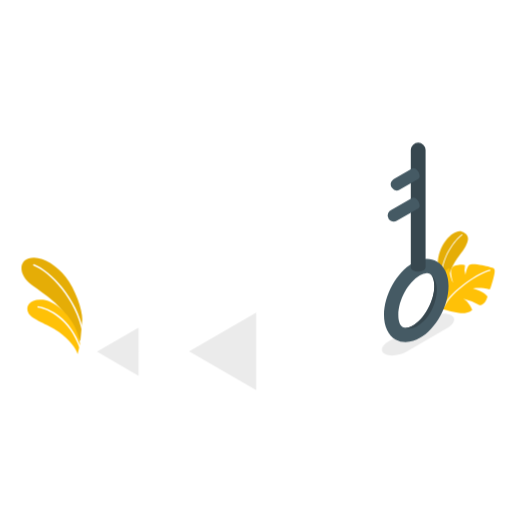
t = 0.00 s
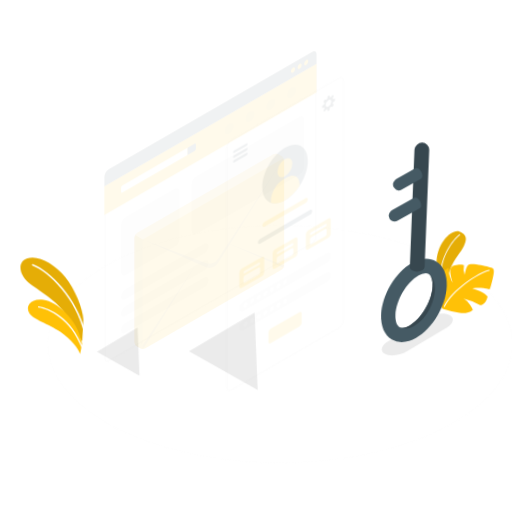
t = 0.15 s
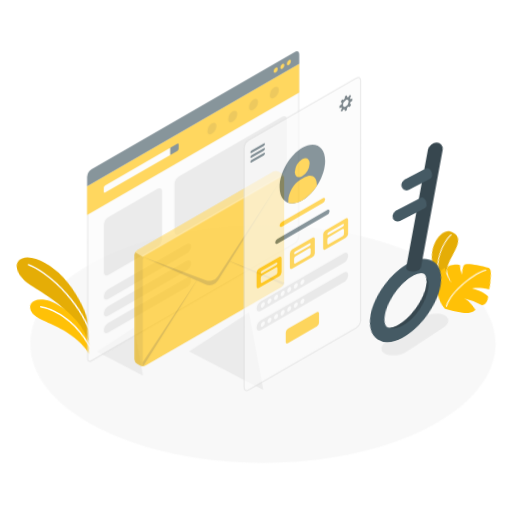
t = 0.45 s
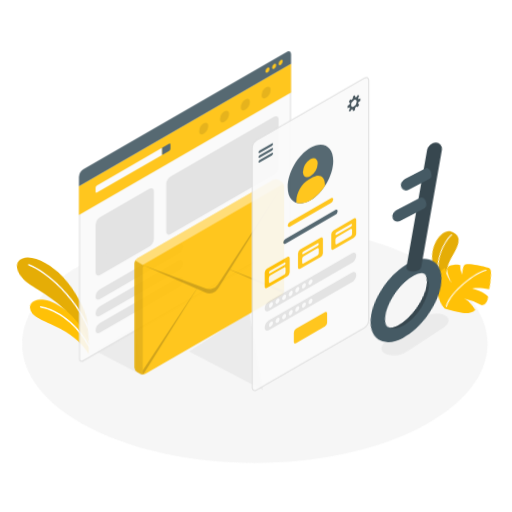
t = 0.60 s
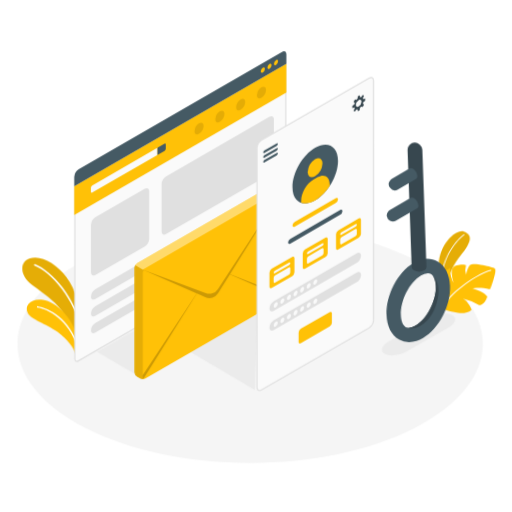
t = 0.80 s
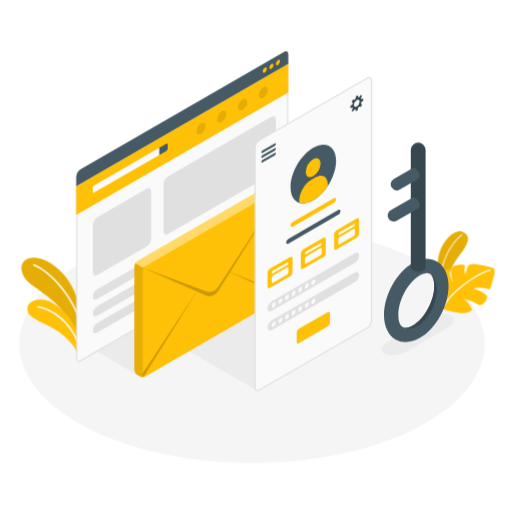
t = 1.00 s

The animated SVG that drew these frames (rendered in a browser with its animation timeline set to each time). Animation: 5 CSS @keyframes rules; one cycle of 1.00 s.

<svg class="animated" id="freepik_stories-account" xmlns="http://www.w3.org/2000/svg" viewBox="0 0 500 500" version="1.1"><style>@keyframes slideRight{0%{opacity:0;transform:translateX(30px)}to{opacity:1;transform:translateX(0)}}@keyframes lightSpeedRight{60%{transform:skewX(10deg);opacity:1}80%{transform:skewX(-2deg)}}@keyframes slideDown{0%{opacity:0;transform:translateY(-30px)}to{opacity:1;transform:translateY(0)}}@keyframes slideLeft{0%{opacity:0;transform:translateX(-30px)}to{opacity:1;transform:translateX(0)}}@keyframes lightSpeedLeft{60%{transform:skewX(-10deg);opacity:1}80%{transform:skewX(2deg)}}</style><g id="freepik--Floor--inject-2" class="animable" style="transform-origin:246.16px 335.844px;animation:1s 1 forwards cubic-bezier(.36,-.01,.5,1.38) slideRight;animation-delay:0s"><path id="freepik--floor--inject-2" d="M85.45 418c88.76 45.38 232.67 45.38 321.42 0s88.76-119 0-164.33-232.66-45.38-321.42 0-88.75 118.96 0 164.33z" style="transform-origin:246.16px 335.844px" class="animable" fill="#f5f5f5"/></g><g id="freepik--Shadows--inject-2" class="animable" style="transform-origin:269.102px 343.145px;animation:1s 1 forwards cubic-bezier(.36,-.01,.5,1.38) lightSpeedRight;animation-delay:0s"><path id="freepik--Shadow--inject-2" d="M375.73 345.51c4.87 2.81 14.43 1.84 21.35-2.16L437 320.16c6.93-4 8.59-9.52 3.72-12.34S426.3 306 419.37 310l-39.9 23.21c-6.93 3.97-8.6 9.49-3.74 12.3z" style="transform-origin:408.231px 326.666px" class="animable" fill="#ebebeb"/><path id="freepik--shadow--inject-2" style="transform-origin:115px 343.45px" class="animable" fill="#ebebeb" d="M135.31 366.9l-40.62-23.45L135.31 320v46.9z"/><path id="freepik--shadow--inject-2" style="transform-origin:217.39px 343.145px" class="animable" fill="#ebebeb" d="M250.12 380.93l-65.47-37.82 65.48-37.75-.01 75.57z"/></g><g id="freepik--Plants--inject-2" class="animable" style="transform-origin:252.039px 285.776px;animation:1s 1 forwards cubic-bezier(.36,-.01,.5,1.38) lightSpeedRight;animation-delay:0s"><g id="freepik--plants--inject-2" class="animable" style="transform-origin:51.3022px 298.65px"><path d="M80.36 312.07c.12-9.5-6.52-29.27-16.23-41.72S39 248.69 28 252.32c-10.3 3.39-9.35 16.85 3 25.92s30.9 20.49 36.19 36l11.25 19z" style="transform-origin:50.6516px 292.38px" id="elvy3mq1atrq" class="animable" fill="#ffc107"/><path d="M80.36 312.07c.12-9.5-6.52-29.27-16.23-41.72S39 248.69 28 252.32c-10.3 3.39-9.35 16.85 3 25.92s30.9 20.49 36.19 36l11.25 19z" style="transform-origin:50.6516px 292.38px" class="animable" opacity=".1" id="el3gbqhpm4ab2"/><path d="M80.91 325.08a.69.69 0 01-.62-.57c-6-32.51-31.9-59.19-47.53-65.2a.7.7 0 11.5-1.3c15.93 6.13 42.33 33.25 48.39 66.25a.69.69 0 01-.55.81z" style="transform-origin:56.9534px 291.507px" id="elo5xya7bhlbq" class="animable" fill="#fff"/><path d="M75.82 345.78c-1.46-5.36-7.88-14.25-18.34-21.66-11.58-8.19-26.3-12.07-29.63-18.38-4-7.58 2.43-14.62 14.4-13S75.1 311 78.18 335.66z" style="transform-origin:52.4212px 319.143px" id="elra3fg24tj6a" class="animable" fill="#ffc107"/><path d="M78.21 340.2a.7.7 0 01-.6-.46c-9.61-27.91-30.69-37.92-40.49-39.31a.69.69 0 01.19-1.37c10.84 1.54 31.81 11.74 41.62 40.22a.71.71 0 01-.43.89.74.74 0 01-.29.03z" style="transform-origin:57.7447px 319.628px" id="elp620rzi55n" class="animable" fill="#fff"/></g><g id="freepik--plants--inject-2" class="animable" style="transform-origin:455.204px 265.772px"><path d="M434.93 285s1.33-20 13.13-34.9 11.08-21 2.94-24-27 14.95-22.84 38.9 6.77 20 6.77 20z" style="transform-origin:442.3px 255.508px" id="eljeatpzpn7a" class="animable" fill="#ffc107"/><path d="M434.93 285s1.33-20 13.13-34.9 11.08-21 2.94-24-27 14.95-22.84 38.9 6.77 20 6.77 20z" style="transform-origin:442.3px 255.508px" class="animable" opacity=".1" id="el2f3ejhsa3gq"/><path d="M431.32 273.58a.47.47 0 01-.47-.43c-1.37-22.06 14.2-40.16 20-44.26a.45.45 0 01.64.11.47.47 0 01-.11.65c-5.72 4-21 21.77-19.64 43.44a.47.47 0 01-.43.49z" style="transform-origin:441.17px 251.191px" id="el5jv4hwosi8a" class="animable" fill="#fff"/><path d="M431.72 301.56a105.38 105.38 0 0016.28 3.92c9.14 1.44 13.18-2.93 13.18-2.93s-3.6-8.57-8.79-11a51.11 51.11 0 0115.86 6.51s5.58.09 7.8-8.43c0 0-3.3-5.13-14.4-7.9 0 0 6.75-1.7 16.48.78.73.29 3.84-10.72 4.78-15.8s-1.1-5-5.06-6.09-17.09-4-19.57-1.83-3.74 9.63-3.74 9.63a17.58 17.58 0 01-.37-9.44s-3.56-1.39-9.1.22c-4.52 1.31-4.74 4.39-4.54 7.87a33.87 33.87 0 002 8.84s-3.53-4.52-3.64-14.33c0 0-9.26 4.6-10.84 13.8-.92 4.99-2.14 19.62 3.67 26.18z" style="transform-origin:455.204px 281.889px" id="elpnkobc4ank" class="animable" fill="#ffc107"/><path d="M433.46 299.78a.53.53 0 00.47-.29c7.37-15.33 34.8-33.14 44.62-35.05a.51.51 0 00.41-.6.53.53 0 00-.61-.41c-10 1.95-37.86 20-45.35 35.61a.52.52 0 00.24.69.59.59 0 00.22.05z" style="transform-origin:455.96px 281.601px" id="elcv3qafnv5e" class="animable" fill="#fff"/></g></g><g id="freepik--computer-screen--inject-2" class="animable" style="transform-origin:177.965px 201.745px;animation:1s 1 forwards cubic-bezier(.36,-.01,.5,1.38) slideRight;animation-delay:0s"><path d="M76.78 352.86c-1.13 0-1.81-.93-1.81-2.5V182.15L281 63.22v167.53a8.93 8.93 0 01-4 7L78.42 352.35a3.33 3.33 0 01-1.64.51z" style="transform-origin:177.985px 208.04px" id="el1f5ajkgx0x8" class="animable" fill="#fafafa"/><path d="M280.38 64.23v166.52a8.45 8.45 0 01-3.75 6.49l-198.5 114.6a2.77 2.77 0 01-1.35.44c-1.11 0-1.23-1.35-1.23-1.92V182.49L280.38 64.23m1.17-2L74.38 181.81v168.55c0 2 1 3.09 2.4 3.09a3.92 3.92 0 001.93-.59l198.51-114.61a9.58 9.58 0 004.33-7.5V62.2z" style="transform-origin:177.965px 207.825px" id="el73iyzl2w6gy" class="animable" fill="#e0e0e0"/><path style="transform-origin:177.97px 136.08px" id="elm00h8iiigyl" class="animable" fill="#ffc107" d="M74.39 181.81v28.15L281.55 90.35V62.2L74.39 181.81z"/><path d="M90.63 183.31v4c0 .82.59 1.16 1.3.75l63.69-36.77v-7l-63.69 36.77a2.91 2.91 0 00-1.3 2.25z" style="transform-origin:123.125px 166.262px" id="elg074f3v7dzv" class="animable" fill="#fafafa"/><path d="M162.45 140.35c.72-.42 1.3-.08 1.3.75v4a2.89 2.89 0 01-1.3 2.25l-6.83 3.94v-7z" style="transform-origin:159.685px 145.73px" id="elthgd06js5cc" class="animable" fill="#455a64"/><path d="M74.38 172.74a9.58 9.58 0 014.33-7.5L277.22 50.63c2.39-1.38 4.33-.26 4.33 2.5v9.07L74.38 181.81z" style="transform-origin:177.965px 115.925px" id="eld4cbfm5tz1a" class="animable" fill="#455a64"/><path d="M258.52 66.14a4.47 4.47 0 00-2 3.51c0 1.3.91 1.82 2 1.18a4.49 4.49 0 002-3.52c.04-1.31-.87-1.82-2-1.17z" style="transform-origin:258.521px 68.4809px" id="el38yghbzg1y8" class="animable" fill="#ffc107"/><path d="M265 62.42a4.47 4.47 0 00-2 3.51c0 1.3.91 1.82 2 1.18a4.51 4.51 0 002-3.52c0-1.3-.92-1.82-2-1.17z" style="transform-origin:265px 64.7618px" id="elrjlvrocv3cs" class="animable" fill="#ffc107"/><path d="M271.39 58.7a4.47 4.47 0 00-2 3.51c0 1.3.91 1.82 2 1.18a4.51 4.51 0 002-3.52c.03-1.3-.88-1.82-2-1.17z" style="transform-origin:271.39px 61.0418px" id="elcanl57dh4mw" class="animable" fill="#ffc107"/><g style="transform-origin:226.715px 107.931px" class="animable" opacity=".1" id="elw7fjv31wci"><path d="M216.55 108.67a9.82 9.82 0 00-4.43 7.7c0 2.83 2 4 4.43 2.56a9.8 9.8 0 004.44-7.69c.01-2.83-1.99-3.98-4.44-2.57z" id="el9ro8udyat4" class="animable" style="transform-origin:216.555px 113.808px"/><path d="M196.25 120.4a9.8 9.8 0 00-4.44 7.69c0 2.83 2 4 4.44 2.57a9.82 9.82 0 004.43-7.7c0-2.83-1.98-3.96-4.43-2.56z" id="el925pxibqf57" class="animable" style="transform-origin:196.245px 125.536px"/><path d="M236.86 97a9.8 9.8 0 00-4.43 7.69c0 2.83 2 4 4.43 2.56a9.79 9.79 0 004.44-7.69c0-2.88-1.98-4.03-4.44-2.56z" id="elgnieeurti3d" class="animable" style="transform-origin:236.865px 102.114px"/><path d="M257.18 85.2a9.8 9.8 0 00-4.44 7.69c0 2.83 2 4 4.44 2.56a9.8 9.8 0 004.44-7.69c0-2.83-1.99-3.98-4.44-2.56z" id="ela2bfwd2h2ek" class="animable" style="transform-origin:257.18px 90.3294px"/></g><path d="M95 212.15l48.21-27.84c2.39-1.38 4.33-.26 4.33 2.5v46.29a9.58 9.58 0 01-4.33 7.5L95 268.43c-2.39 1.38-4.33.26-4.33-2.5v-46.28a9.58 9.58 0 014.33-7.5z" style="transform-origin:119.105px 226.37px" id="el74ldh0xbgu" class="animable" fill="#e0e0e0"/><path d="M164 172.28L265 114c2.39-1.39 4.33-.27 4.33 2.5v46.28a9.58 9.58 0 01-4.33 7.5l-101 58.28c-2.39 1.38-4.33.26-4.33-2.5v-46.28a9.58 9.58 0 014.33-7.5z" style="transform-origin:214.5px 171.277px" id="el4af67fhtodq" class="animable" fill="#e0e0e0"/><path d="M95 282.5l76.64-44.25c2.4-1.38 4.34-.4 4.34 2.19a9.29 9.29 0 01-4.33 7.19L95 291.88c-2.39 1.38-4.33.4-4.33-2.19A9.29 9.29 0 0195 282.5z" style="transform-origin:133.325px 265.065px" id="el2rfzt60k4vx" class="animable" fill="#e0e0e0"/><path d="M95 298.92l76.64-44.25c2.4-1.38 4.34-.4 4.34 2.19a9.29 9.29 0 01-4.33 7.19L95 308.3c-2.39 1.38-4.33.4-4.33-2.19a9.29 9.29 0 014.33-7.19z" style="transform-origin:133.325px 281.485px" id="elsu2jxejcc4a" class="animable" fill="#e0e0e0"/><path d="M95 315.33l76.64-44.25c2.4-1.38 4.34-.4 4.34 2.19a9.29 9.29 0 01-4.33 7.19L95 324.71c-2.39 1.38-4.33.4-4.33-2.19a9.29 9.29 0 014.33-7.19z" style="transform-origin:133.325px 297.895px" id="el380py2aifnj" class="animable" fill="#e0e0e0"/></g><g id="freepik--Envelope--inject-2" class="animable" style="transform-origin:204.365px 273.09px;animation:1s 1 forwards cubic-bezier(.36,-.01,.5,1.38) slideDown;animation-delay:0s"><g id="freepik--Letter--inject-2" class="animable" style="transform-origin:204.365px 273.09px"><path d="M131.25 259.67a5.77 5.77 0 012.6-4.5l132.91-76.73a5.74 5.74 0 015.2 0l2.93 1.69a5.74 5.74 0 012.59 4.5v101.88a5.76 5.76 0 01-2.59 4.5L142 367.74a5.74 5.74 0 01-5.2 0l-2.93-1.69a5.76 5.76 0 01-2.6-4.5z" style="transform-origin:204.365px 273.09px" id="elmbqahmbk0c" class="animable" fill="#ffc107"/><path d="M132 257.11l7.38 4.26 137.33-79.3a5.47 5.47 0 00-1.83-1.95l-2.88-1.68a5.7 5.7 0 00-5.18 0l-132.97 76.73a5.38 5.38 0 00-1.85 1.94z" style="transform-origin:204.355px 219.594px" class="animable" fill="#fff" opacity=".4" id="elasy3w0ordwm"/><path d="M131.25 259.67v101.88a5.76 5.76 0 002.6 4.5l2.93 1.69a3.83 3.83 0 00.71.32 5.78 5.78 0 001.07.25 6.4 6.4 0 002.05-.08 3.8 3.8 0 00.51-.13l.31-.12a1.58 1.58 0 01-1.25 0 1.8 1.8 0 01-.79-1.71v-101.9a2.29 2.29 0 011.35-2.22l-1.35-.78-7.39-4.26a5.32 5.32 0 00-.75 2.56z" style="transform-origin:136.34px 312.734px" class="animable" opacity=".1" id="elczplksxrt0q"/><path d="M139.39 261.37l61.55 23a10 10 0 0011.87-3.91l9.88-15.14 54.52-83.53-52.55 84.1 52.82 20.67a5.37 5.37 0 01-.81 2.59l-52.15-23L213 284.5a10 10 0 01-12.52 3.84l-8.18-3.61L140.18 368a1.8 1.8 0 01-.79-1.71v-1.69l52.68-79.93z" style="transform-origin:208.429px 274.895px" class="animable" opacity=".2" id="el5sssuqnnehs"/></g></g><g id="freepik--mobile-screen--inject-2" class="animable" style="transform-origin:305.92px 228.525px;animation:1s 1 forwards cubic-bezier(.36,-.01,.5,1.38) slideLeft;animation-delay:0s"><path d="M249.05 144.41v233.9c0 2.76 1.94 3.88 4.33 2.5l105.08-60.67a9.58 9.58 0 004.33-7.5V78.74c0-2.76-1.94-3.88-4.33-2.5l-105.08 60.67a9.56 9.56 0 00-4.33 7.5z" style="transform-origin:305.92px 228.525px" id="elfpbxzdezesp" class="animable" fill="#fafafa" stroke="#e0e0e0" stroke-miterlimit="10" stroke-width="1.17"/><path d="M255.14 148.76a2.39 2.39 0 011.13-1.82l12-6.91c.62-.36 1.12-.12 1.12.53a2.38 2.38 0 01-1.12 1.82l-12 6.91c-.62.36-1.13.12-1.13-.53z" style="transform-origin:262.265px 144.66px" id="elub21qpvekwh" class="animable" fill="#455a64"/><path d="M255.14 153.42a2.38 2.38 0 011.13-1.82l12-6.91c.62-.36 1.12-.12 1.12.52a2.38 2.38 0 01-1.12 1.83l-12 6.9c-.62.36-1.13.13-1.13-.52z" style="transform-origin:262.265px 149.316px" id="el5nzrw9jsxhl" class="animable" fill="#455a64"/><path d="M255.14 158.08a2.38 2.38 0 011.13-1.82l12-6.91c.62-.36 1.12-.13 1.12.52a2.36 2.36 0 01-1.12 1.82l-12 6.91c-.62.4-1.13.13-1.13-.52z" style="transform-origin:262.265px 153.984px" id="elfcng52n08ej" class="animable" fill="#455a64"/><path d="M354.67 98.1v-1.87a.13.13 0 00-.19-.12l-1.44.65a.17.17 0 01-.24-.11 3.07 3.07 0 00-.32-.71.39.39 0 010-.35l1-1.94a.21.21 0 00-.09-.28l-1-.6a.22.22 0 00-.28.07l-1.2 1.8a.37.37 0 01-.31.15 3.56 3.56 0 00-.78.08.17.17 0 01-.22-.15l-.16-1.57c0-.11-.1-.16-.19-.1l-1.62.93a.43.43 0 00-.19.3l-.16 1.8a.65.65 0 01-.17.34 9 9 0 00-.9 1 .3.3 0 01-.32.09l-1-.36a.25.25 0 00-.29.11l-1.19 2.06a.26.26 0 00.05.3l.84.72a.32.32 0 01.08.32 10.06 10.06 0 00-.38 1.26.62.62 0 01-.2.31l-1.48 1a.44.44 0 00-.17.32v1.86a.12.12 0 00.19.12l1.44-.65a.18.18 0 01.24.12 3.07 3.07 0 00.32.71.39.39 0 010 .35l-1 1.93a.23.23 0 00.09.29l1 .6a.22.22 0 00.28-.07l1.2-1.8a.37.37 0 01.31-.15 3.56 3.56 0 00.78-.08.17.17 0 01.22.15l.16 1.57c0 .11.09.16.19.1l1.62-.93a.46.46 0 00.19-.31l.16-1.8a.59.59 0 01.17-.33 9 9 0 00.9-1 .3.3 0 01.32-.09l1 .36a.25.25 0 00.29-.11l1.19-2.06a.26.26 0 00-.06-.31l-.83-.71a.32.32 0 01-.08-.32 10.06 10.06 0 00.38-1.26.54.54 0 01.2-.31l1.48-1a.46.46 0 00.17-.32zm-6.33 5.9c-1.51.88-2.73.17-2.73-1.57a6 6 0 012.73-4.74c1.51-.87 2.73-.16 2.73 1.58a6 6 0 01-2.73 4.73z" style="transform-origin:348.409px 100.825px" id="el3que6hybwli" class="animable" fill="#37474f"/><path d="M305.92 144.2c12.28-7.09 22.23-1.34 22.23 12.84s-9.95 31.41-22.23 38.5-22.23 1.34-22.23-12.83 9.95-31.42 22.23-38.51z" style="transform-origin:305.92px 169.87px" id="elj8bjzg4vme" class="animable" fill="#455a64"/><path d="M305.77 155.36c4-2.3 7.21-.44 7.21 4.16a15.94 15.94 0 01-7.21 12.48c-4 2.3-7.22.44-7.22-4.16a15.93 15.93 0 017.22-12.48z" style="transform-origin:305.765px 163.68px" id="el931wml4lkp9" class="animable" fill="#ffc107"/><path d="M320 179.88c0-7.55-5.31-10.62-11.85-6.84L304 175.4c-6.54 3.78-11.85 13-11.85 20.53V198a12.43 12.43 0 003.82.59 20.14 20.14 0 009.91-3A43.81 43.81 0 00320 181.64z" style="transform-origin:306.075px 185.006px" id="el2jnt5kb0k62" class="animable" fill="#ffc107"/><path d="M285.86 216.63L326 193.46c1.19-.69 2.16-.2 2.16 1.1a4.65 4.65 0 01-2.16 3.59l-40.13 23.17c-1.2.7-2.17.2-2.17-1.09a4.64 4.64 0 012.16-3.6z" style="transform-origin:305.93px 207.392px" id="elq66oln7qfs8" class="animable" fill="#ffc107"/><path d="M281.55 233.21L330.29 205c1.2-.69 2.17-.2 2.17 1.1a4.64 4.64 0 01-2.17 3.59l-48.74 28.21c-1.2.69-2.17.2-2.17-1.1a4.64 4.64 0 012.17-3.59z" style="transform-origin:305.92px 221.45px" id="elob4z7uvubxd" class="animable" fill="#455a64"/><path d="M331.59 227.74l13.65-7.88c.72-.41 1.3-.22 1.3.43a2.61 2.61 0 01-1.3 1.92l-13.65 7.88c-.71.41-1.3.22-1.3-.42a2.64 2.64 0 011.3-1.93z" style="transform-origin:338.415px 224.975px" id="eltij130medvq" class="animable" fill="#37474f"/><path d="M263.4 262.43l20.05-11.57c1.19-.69 2.16-.13 2.16 1.25v13.76a4.8 4.8 0 01-2.16 3.75l-20.05 11.57c-1.19.69-2.16.13-2.16-1.25v-13.76a4.8 4.8 0 012.16-3.75z" style="transform-origin:273.425px 266.025px" id="eljsbytpi5qek" class="animable" fill="#ffc107"/><path d="M266.6 264.35l13.65-7.88c.72-.41 1.3-.22 1.3.42a2.61 2.61 0 01-1.3 1.93l-13.65 7.88c-.72.41-1.3.22-1.3-.42a2.61 2.61 0 011.3-1.93z" style="transform-origin:273.425px 261.585px" id="el88w624es7lx" class="animable" fill="#fafafa"/><path d="M265.3 271.29v4c0 .83.58 1.16 1.3.75l13.65-7.88a2.87 2.87 0 001.3-2.25v-4c0-.83-.58-1.16-1.3-.75L266.6 269a2.89 2.89 0 00-1.3 2.29z" style="transform-origin:273.425px 268.6px" id="el2zjbilvio36" class="animable" fill="#fafafa"/><path d="M295.9 243.67l20-11.57c1.2-.69 2.17-.13 2.17 1.25v13.76a4.78 4.78 0 01-2.17 3.75l-20 11.57c-1.2.69-2.16.13-2.16-1.25v-13.76a4.77 4.77 0 012.16-3.75z" style="transform-origin:305.905px 247.265px" id="elsulf4cr0ky" class="animable" fill="#ffc107"/><path d="M299.1 245.59l13.65-7.88c.71-.41 1.29-.22 1.29.42a2.63 2.63 0 01-1.29 1.93l-13.65 7.88c-.72.41-1.3.22-1.3-.43a2.61 2.61 0 011.3-1.92z" style="transform-origin:305.92px 242.825px" id="el9b4mdxp5bz" class="animable" fill="#fafafa"/><path d="M297.8 252.53v4c0 .83.58 1.16 1.3.75l13.65-7.88a2.89 2.89 0 001.29-2.25v-4c0-.83-.59-1.16-1.3-.75l-13.65 7.88a2.87 2.87 0 00-1.29 2.25z" style="transform-origin:305.92px 249.84px" id="eljvwag5p75hh" class="animable" fill="#fafafa"/><path d="M328.4 224.91l20-11.58c1.19-.69 2.16-.13 2.16 1.25v13.77a4.8 4.8 0 01-2.16 3.75l-20 11.57c-1.2.69-2.17.13-2.17-1.25v-13.76a4.78 4.78 0 012.17-3.75z" style="transform-origin:338.395px 228.5px" id="elnd5ofcti8ke" class="animable" fill="#ffc107"/><path d="M331.59 226.83l13.65-7.83c.72-.42 1.3-.23 1.3.42a2.58 2.58 0 01-1.3 1.92l-13.65 7.88c-.71.42-1.3.23-1.3-.42a2.61 2.61 0 011.3-1.97z" style="transform-origin:338.415px 224.11px" id="elbtwyo7mc5c" class="animable" fill="#fafafa"/><path d="M330.29 233.77v4c0 .82.59 1.16 1.3.75l13.65-7.89a2.86 2.86 0 001.3-2.25v-4c0-.83-.58-1.17-1.3-.75l-13.65 7.88a2.88 2.88 0 00-1.3 2.26z" style="transform-origin:338.415px 231.072px" id="el9km29td5luf" class="animable" fill="#fafafa"/><path d="M265.57 294l80.7-46.59c2.4-1.38 4.33-.4 4.33 2.19a9.26 9.26 0 01-4.33 7.19l-80.7 46.59c-2.39 1.38-4.33.4-4.33-2.19a9.29 9.29 0 014.33-7.19z" style="transform-origin:305.92px 275.395px" id="elbf007ejo1yq" class="animable" fill="#e0e0e0"/><path d="M265.57 312.77l80.7-46.59c2.4-1.38 4.33-.4 4.33 2.19a9.26 9.26 0 01-4.33 7.19l-80.7 46.6c-2.39 1.38-4.33.4-4.33-2.2a9.29 9.29 0 014.33-7.19z" style="transform-origin:305.92px 294.17px" id="elp1pf8opi9rs" class="animable" fill="#e0e0e0"/><path d="M291.84 321.06L320 304.8c1.2-.69 2.17-.13 2.17 1.25v9.07a4.78 4.78 0 01-2.17 3.75l-28.16 16.26c-1.2.69-2.17.13-2.17-1.25v-9.07a4.78 4.78 0 012.17-3.75z" style="transform-origin:305.92px 319.965px" id="elgvl2g1skoal" class="animable" fill="#ffc107"/><path d="M267.33 295.39a4.49 4.49 0 00-2 3.52c0 1.29.91 1.82 2 1.17a4.49 4.49 0 002-3.52c.03-1.29-.88-1.82-2-1.17z" style="transform-origin:267.33px 297.735px" id="elurnu4469tm" class="animable" fill="#fafafa"/><path d="M273.77 291.67a4.47 4.47 0 00-2 3.52c0 1.29.9 1.82 2 1.17a4.49 4.49 0 002-3.52c.03-1.29-.88-1.84-2-1.17z" style="transform-origin:273.77px 294.011px" id="el4mp1rkb4hj" class="animable" fill="#fafafa"/><path d="M280.2 288a4.49 4.49 0 00-2 3.52c0 1.29.91 1.82 2 1.17a4.49 4.49 0 002-3.52c.03-1.34-.88-1.87-2-1.17z" style="transform-origin:280.2px 290.329px" id="elaeumv8uz9sd" class="animable" fill="#fafafa"/><path d="M286.64 284.23a4.48 4.48 0 00-2 3.52c0 1.29.91 1.82 2 1.17a4.49 4.49 0 002-3.52c.03-1.29-.88-1.82-2-1.17z" style="transform-origin:286.64px 286.575px" id="eli7c5wrfl1rc" class="animable" fill="#fafafa"/><path d="M293.07 280.51a4.49 4.49 0 00-2 3.52c0 1.29.91 1.82 2 1.17a4.49 4.49 0 002-3.52c.03-1.29-.88-1.82-2-1.17z" style="transform-origin:293.07px 282.855px" id="el02az4lk1aa4g" class="animable" fill="#fafafa"/><path d="M299.5 276.79a4.49 4.49 0 00-2 3.52c0 1.29.91 1.82 2 1.17a4.47 4.47 0 002-3.52c.03-1.29-.87-1.82-2-1.17z" style="transform-origin:299.5px 279.135px" id="elc9dry5rxm8u" class="animable" fill="#fafafa"/><path d="M305.94 273.07a4.49 4.49 0 00-2 3.52c0 1.29.91 1.82 2 1.17a4.49 4.49 0 002-3.52c.06-1.24-.88-1.82-2-1.17z" style="transform-origin:305.941px 275.419px" id="elijbp0hsz6ss" class="animable" fill="#fafafa"/><path d="M267.33 314.17a4.51 4.51 0 00-2 3.52c0 1.3.91 1.82 2 1.17a4.47 4.47 0 002-3.51c.03-1.3-.88-1.82-2-1.18z" style="transform-origin:267.33px 316.518px" id="elhtgi65qo80s" class="animable" fill="#fafafa"/><path d="M273.77 310.45a4.48 4.48 0 00-2 3.52c0 1.3.9 1.82 2 1.17a4.47 4.47 0 002-3.51c.03-1.3-.88-1.82-2-1.18z" style="transform-origin:273.77px 312.798px" id="el2bvqlj3p2xa" class="animable" fill="#fafafa"/><path d="M280.2 306.73a4.51 4.51 0 00-2 3.52c0 1.3.91 1.82 2 1.17a4.47 4.47 0 002-3.51c.03-1.3-.88-1.83-2-1.18z" style="transform-origin:280.2px 309.076px" id="elqnyayeqtiej" class="animable" fill="#fafafa"/><path d="M286.64 303a4.49 4.49 0 00-2 3.52c0 1.3.91 1.82 2 1.17a4.47 4.47 0 002-3.51c.03-1.29-.88-1.82-2-1.18z" style="transform-origin:286.64px 305.349px" id="elaghkaxnxfwk" class="animable" fill="#fafafa"/><path d="M293.07 299.29a4.49 4.49 0 00-2 3.52c0 1.3.91 1.82 2 1.17a4.47 4.47 0 002-3.51c.03-1.3-.88-1.83-2-1.18z" style="transform-origin:293.07px 301.636px" id="elydxgx3s7jo" class="animable" fill="#fafafa"/><path d="M299.5 295.57a4.49 4.49 0 00-2 3.52c0 1.3.91 1.82 2 1.17a4.45 4.45 0 002-3.52c.03-1.29-.87-1.82-2-1.17z" style="transform-origin:299.5px 297.916px" id="eloknqqt7kk98" class="animable" fill="#fafafa"/><path d="M305.94 291.85a4.49 4.49 0 00-2 3.52c0 1.3.91 1.82 2 1.17a4.48 4.48 0 002-3.52c.06-1.29-.88-1.82-2-1.17z" style="transform-origin:305.941px 294.196px" id="elga2y4ifp77c" class="animable" fill="#fafafa"/></g><g id="freepik--Key--inject-2" class="animable" style="transform-origin:406.515px 236.735px;animation:1s 1 forwards cubic-bezier(.36,-.01,.5,1.38) lightSpeedLeft;animation-delay:0s"><path d="M396.19 334.13a19.45 19.45 0 01-9.85-2.6c-7.21-4.17-11.34-12.87-11.34-23.9 0-19.38 12.32-41.67 28-50.75 8.47-4.89 16.88-5.42 23.69-1.49 7.2 4.16 11.34 12.87 11.34 23.89 0 19.38-12.32 41.68-28.05 50.76a27.9 27.9 0 01-13.79 4.09zm20.66-67.38A14.76 14.76 0 00410 269c-11.4 6.55-21 24.26-21 38.63 0 5.82 1.63 10.24 4.36 11.81 3.11 1.8 7.44-.16 9.73-1.49 11.43-6.59 21.07-24.3 21.07-38.67 0-5.82-1.63-10.23-4.36-11.81a5.68 5.68 0 00-2.95-.72z" style="transform-origin:406.515px 293.457px" id="elwz3y9wh9ui9" class="animable" fill="#455a64"/><path d="M426.61 282.38c0-10.89-6.86-14.91-6.86-14.91 2.73 1.58 4.36 6 4.36 11.81 0 14.37-9.64 32.08-21.07 38.67-2.29 1.33-6.61 3.29-9.73 1.49 0 0 5.79 3.6 13.79-.77 11.58-6.31 19.51-21.92 19.51-36.29z" style="transform-origin:409.96px 294.152px" id="el2cigfwdoe0y" class="animable" fill="#37474f"/><path d="M415.61 146.29a7.22 7.22 0 00-14.43 0V261a3.61 3.61 0 002.11 3 11.31 11.31 0 0010.2 0 3.6 3.6 0 002.12-3V146.31z" style="transform-origin:408.395px 202.277px" id="elmg32a2zp1wh" class="animable" fill="#37474f"/><path d="M409.85 171.93a9.22 9.22 0 00-4.17-7.22 2.9 2.9 0 00-3-.26L384.9 174.7l-.43.25a.67.67 0 00-.18.11 6.25 6.25 0 00-.85.69 5.9 5.9 0 006.95 9.38l.34-.2 17.91-10.31a2.93 2.93 0 001.21-2.69z" style="transform-origin:395.786px 174.989px" id="elmhrnh2ks4tp" class="animable" fill="#455a64"/><path d="M409.85 200.65a9.22 9.22 0 00-4.17-7.21 2.88 2.88 0 00-3-.27l-20.86 12-.43.25a.78.78 0 00-.18.11 5.69 5.69 0 00-.85.69 5.92 5.92 0 001.32 9.38 6 6 0 002.82.7 5.88 5.88 0 002.81-.7c.12-.06.23-.14.34-.2l21-12a2.93 2.93 0 001.2-2.75z" style="transform-origin:394.245px 204.585px" id="elhccdimdxetm" class="animable" fill="#455a64"/></g><defs><filter id="active" height="200%"><feMorphology in="SourceAlpha" result="DILATED" operator="dilate" radius="2"/><feFlood flood-color="#32DFEC" flood-opacity="1" result="PINK"/><feComposite in="PINK" in2="DILATED" operator="in" result="OUTLINE"/><feMerge><feMergeNode in="OUTLINE"/><feMergeNode in="SourceGraphic"/></feMerge></filter><filter id="hover" height="200%"><feMorphology in="SourceAlpha" result="DILATED" operator="dilate" radius="2"/><feFlood flood-color="red" flood-opacity=".5" result="PINK"/><feComposite in="PINK" in2="DILATED" operator="in" result="OUTLINE"/><feMerge><feMergeNode in="OUTLINE"/><feMergeNode in="SourceGraphic"/></feMerge><feColorMatrix values="0 0 0 0 0 0 1 0 0 0 0 0 0 0 0 0 0 0 1 0"/></filter></defs></svg>